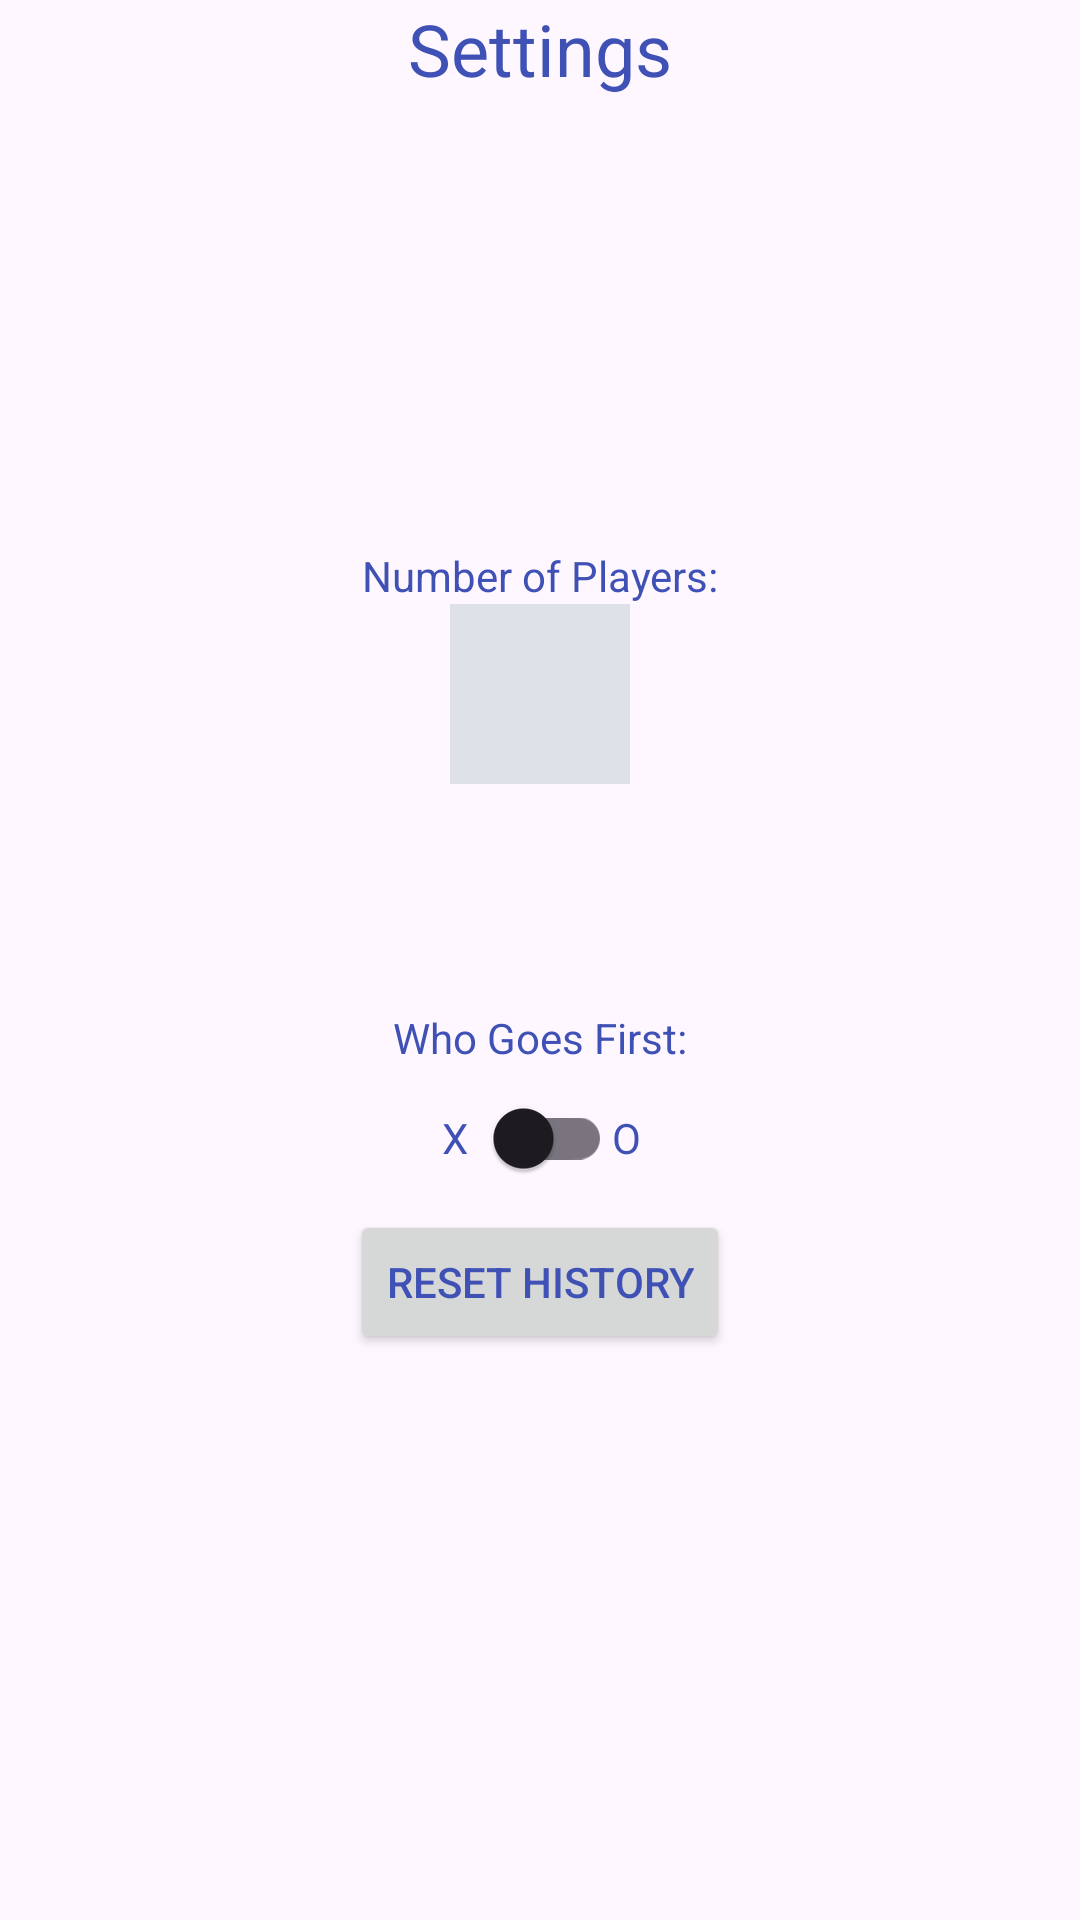

Reconstruct the res/layout file that produces this screen, plus the resources it refers to.
<!-- AndroidManifest.xml: application theme Theme.TicTacToe -->
<!-- res/layout/activity_settings.xml -->
<?xml version="1.0" encoding="utf-8"?>
<androidx.constraintlayout.widget.ConstraintLayout xmlns:android="http://schemas.android.com/apk/res/android"
    xmlns:app="http://schemas.android.com/apk/res-auto"
    xmlns:tools="http://schemas.android.com/tools"
    android:id="@+id/main"
    android:layout_width="match_parent"
    android:layout_height="match_parent"
    tools:context=".SettingsActivity"
    android:gravity="center"
    android:layout_margin="24dp">

    <TextView
        android:id="@+id/settingsTitle"
        android:layout_width="wrap_content"
        android:layout_height="wrap_content"
        android:text = "@string/settings"
        android:textSize = "@dimen/title_size"
        android:textColor="@color/blue_500"
        app:layout_constraintTop_toTopOf="parent"
        app:layout_constraintLeft_toLeftOf="parent"
        app:layout_constraintRight_toRightOf="parent">
    </TextView>

    <TextView
        android:id="@+id/numPlayers"
        android:layout_width="wrap_content"
        android:layout_height="wrap_content"
        android:text = "@string/number_of_players"
        android:textColor="@color/blue_500"
        android:layout_marginTop="150dp"
        app:layout_constraintTop_toBottomOf="@id/settingsTitle"
        app:layout_constraintLeft_toLeftOf="parent"
        app:layout_constraintRight_toRightOf="parent">
    </TextView>

    <EditText
        android:id="@+id/player_edit_text"
        android:layout_width="60dp"
        android:layout_height="60dp"
        android:gravity="center"
        android:textSize="20sp"
        android:inputType="number"
        android:digits="12"
        android:textColor="@color/blue_500"
        android:background="@color/background_grey"
        app:layout_constraintTop_toBottomOf="@id/numPlayers"
        app:layout_constraintLeft_toLeftOf="parent"
        app:layout_constraintRight_toRightOf="parent"
        >
    </EditText>

    <TextView
        android:id="@+id/whoFirst"
        android:layout_width="wrap_content"
        android:layout_height="wrap_content"
        android:text = "@string/who_goes_first"
        android:layout_marginTop="75dp"
        android:textColor="@color/blue_500"
        app:layout_constraintTop_toBottomOf="@id/player_edit_text"
        app:layout_constraintLeft_toLeftOf="parent"
        app:layout_constraintRight_toRightOf="parent">
    </TextView>

    <androidx.appcompat.widget.SwitchCompat
        android:id="@+id/switchStartingPlayer"
        android:layout_width="wrap_content"
        android:layout_height="wrap_content"
        app:layout_constraintTop_toBottomOf="@id/whoFirst"
        app:layout_constraintLeft_toLeftOf="parent"
        app:layout_constraintRight_toRightOf="parent"/>

    <TextView
        android:id="@+id/x"
        android:layout_width="wrap_content"
        android:layout_height="wrap_content"
        android:text = "X"
        android:textColor="@color/blue_500"
        app:layout_constraintBaseline_toBaselineOf="@id/switchStartingPlayer"
        app:layout_constraintRight_toLeftOf="@id/switchStartingPlayer">
    </TextView>

    <TextView
        android:id="@+id/o"
        android:layout_width="wrap_content"
        android:layout_height="wrap_content"
        android:text = "O"
        android:textColor="@color/blue_500"
        app:layout_constraintBaseline_toBaselineOf="@id/switchStartingPlayer"
        app:layout_constraintLeft_toRightOf="@id/switchStartingPlayer">
    </TextView>

    <Button
        android:layout_width="wrap_content"
        android:layout_height="wrap_content"
        android:text="Reset History"
        android:textColor="@color/blue_500"
        android:textAlignment="center"
        android:onClick="resetHistory"
        app:layout_constraintTop_toBottomOf="@id/switchStartingPlayer"
        app:layout_constraintLeft_toLeftOf="parent"
        app:layout_constraintRight_toRightOf="parent"/>

</androidx.constraintlayout.widget.ConstraintLayout>
<!-- resources referenced by this layout -->
<resources>
  <color name="background_grey">#88C4CED3</color>
  <color name="blue_500">#3F51B5</color>
  <dimen name="title_size">24sp</dimen>
  <string name="number_of_players">Number of Players:</string>
  <string name="settings">Settings</string>
  <string name="who_goes_first">Who Goes First:</string>
  <style name="Theme.TicTacToe" parent="Base.Theme.TicTacToe" />
  <style name="Base.Theme.TicTacToe" parent="Theme.Material3.DayNight.NoActionBar">
          <item name="colorPrimary">@color/background_grey</item>
          <item name="colorPrimaryDark">@color/blue_500</item>
      </style>
</resources>
